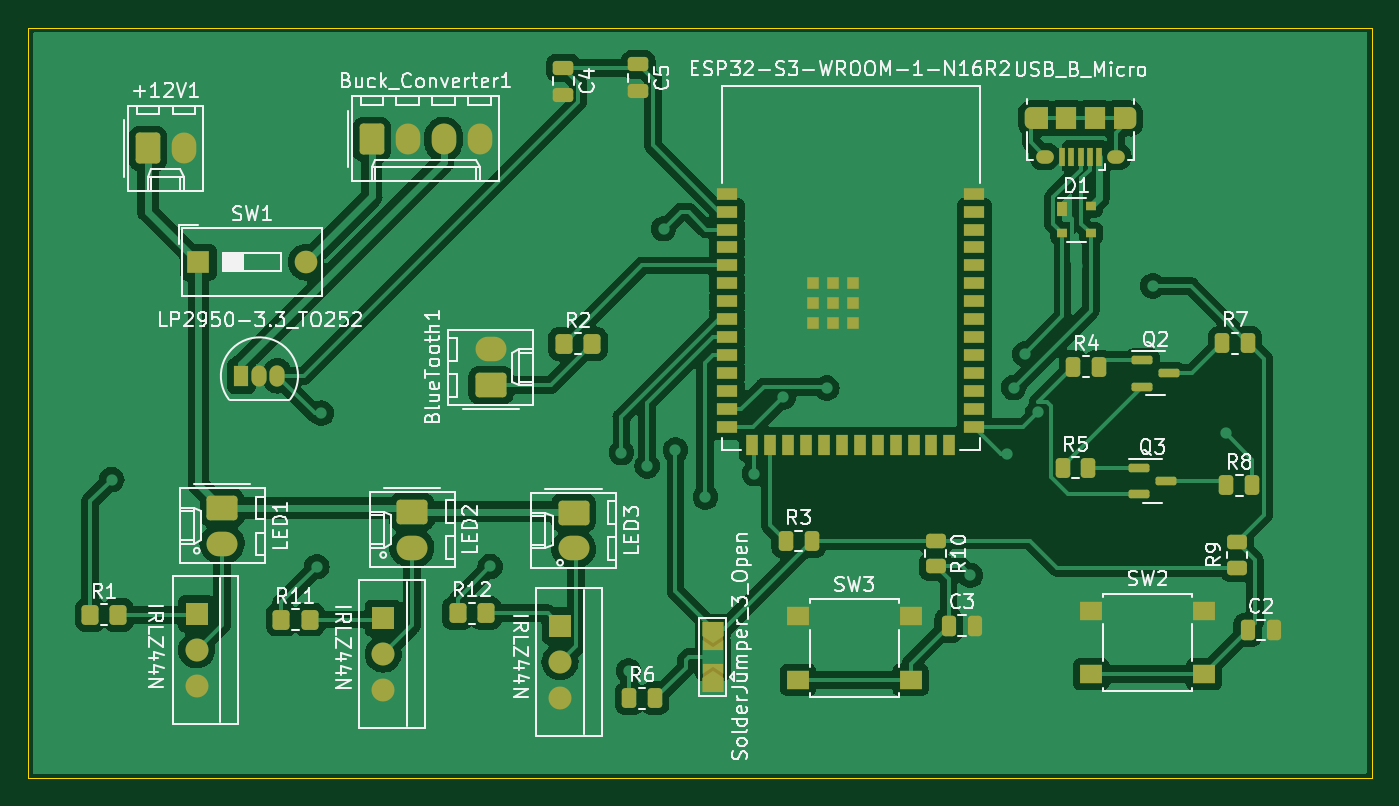
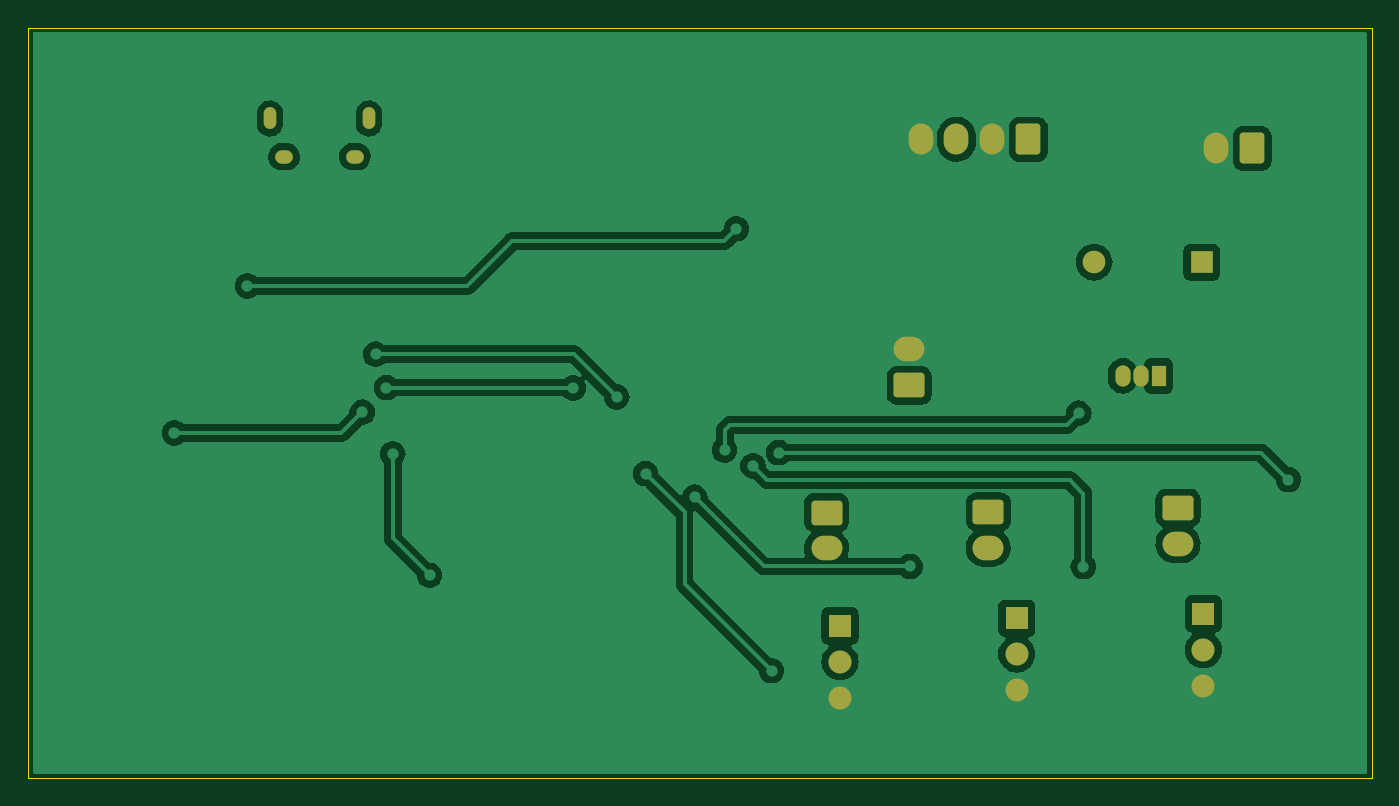
Circuit board: 8 layer files. Board 95.0 x 53.1 mm.
- bottom_copper: shematic for power and light system-B_Cu.gbr (75130 bytes)
- bottom_mask: shematic for power and light system-B_Mask.gbr (2792 bytes)
- paste: shematic for power and light system-B_Paste.gbr (480 bytes)
- outline: shematic for power and light system-Edge_Cuts.gbr (637 bytes)
- top_copper: shematic for power and light system-F_Cu.gbr (149888 bytes)
- top_mask: shematic for power and light system-F_Mask.gbr (7442 bytes)
- paste: shematic for power and light system-F_Paste.gbr (5481 bytes)
- top_silk: shematic for power and light system-F_Silkscreen.gbr (97086 bytes)

=== bottom_copper: shematic for power and light system-B_Cu.gbr (75130 bytes, source omitted) ===
=== bottom_mask: shematic for power and light system-B_Mask.gbr (2792 bytes, source withheld) ===
=== paste: shematic for power and light system-B_Paste.gbr ===
%TF.GenerationSoftware,KiCad,Pcbnew,7.0.10*%
%TF.CreationDate,2024-03-26T16:58:00-05:00*%
%TF.ProjectId,shematic for power and light system,7368656d-6174-4696-9320-666f7220706f,rev?*%
%TF.SameCoordinates,Original*%
%TF.FileFunction,Paste,Bot*%
%TF.FilePolarity,Positive*%
%FSLAX46Y46*%
G04 Gerber Fmt 4.6, Leading zero omitted, Abs format (unit mm)*
G04 Created by KiCad (PCBNEW 7.0.10) date 2024-03-26 16:58:00*
%MOMM*%
%LPD*%
G01*
G04 APERTURE LIST*
G04 APERTURE END LIST*
M02*

=== outline: shematic for power and light system-Edge_Cuts.gbr ===
%TF.GenerationSoftware,KiCad,Pcbnew,7.0.10*%
%TF.CreationDate,2024-03-26T16:58:00-05:00*%
%TF.ProjectId,shematic for power and light system,7368656d-6174-4696-9320-666f7220706f,rev?*%
%TF.SameCoordinates,Original*%
%TF.FileFunction,Profile,NP*%
%FSLAX46Y46*%
G04 Gerber Fmt 4.6, Leading zero omitted, Abs format (unit mm)*
G04 Created by KiCad (PCBNEW 7.0.10) date 2024-03-26 16:58:00*
%MOMM*%
%LPD*%
G01*
G04 APERTURE LIST*
%TA.AperFunction,Profile*%
%ADD10C,0.100000*%
%TD*%
G04 APERTURE END LIST*
D10*
X109881369Y-74985359D02*
X204926964Y-74985359D01*
X204926964Y-128058387D01*
X109881369Y-128058387D01*
X109881369Y-74985359D01*
M02*

=== top_copper: shematic for power and light system-F_Cu.gbr (149888 bytes, source omitted) ===
=== top_mask: shematic for power and light system-F_Mask.gbr (7442 bytes, source omitted) ===
=== paste: shematic for power and light system-F_Paste.gbr ===
%TF.GenerationSoftware,KiCad,Pcbnew,7.0.10*%
%TF.CreationDate,2024-03-26T16:58:00-05:00*%
%TF.ProjectId,shematic for power and light system,7368656d-6174-4696-9320-666f7220706f,rev?*%
%TF.SameCoordinates,Original*%
%TF.FileFunction,Paste,Top*%
%TF.FilePolarity,Positive*%
%FSLAX46Y46*%
G04 Gerber Fmt 4.6, Leading zero omitted, Abs format (unit mm)*
G04 Created by KiCad (PCBNEW 7.0.10) date 2024-03-26 16:58:00*
%MOMM*%
%LPD*%
G01*
G04 APERTURE LIST*
G04 Aperture macros list*
%AMRoundRect*
0 Rectangle with rounded corners*
0 $1 Rounding radius*
0 $2 $3 $4 $5 $6 $7 $8 $9 X,Y pos of 4 corners*
0 Add a 4 corners polygon primitive as box body*
4,1,4,$2,$3,$4,$5,$6,$7,$8,$9,$2,$3,0*
0 Add four circle primitives for the rounded corners*
1,1,$1+$1,$2,$3*
1,1,$1+$1,$4,$5*
1,1,$1+$1,$6,$7*
1,1,$1+$1,$8,$9*
0 Add four rect primitives between the rounded corners*
20,1,$1+$1,$2,$3,$4,$5,0*
20,1,$1+$1,$4,$5,$6,$7,0*
20,1,$1+$1,$6,$7,$8,$9,0*
20,1,$1+$1,$8,$9,$2,$3,0*%
G04 Aperture macros list end*
%ADD10RoundRect,0.250000X0.450000X-0.262500X0.450000X0.262500X-0.450000X0.262500X-0.450000X-0.262500X0*%
%ADD11RoundRect,0.250000X-0.262500X-0.450000X0.262500X-0.450000X0.262500X0.450000X-0.262500X0.450000X0*%
%ADD12O,0.890000X1.550000*%
%ADD13O,1.250000X0.950000*%
%ADD14R,0.400000X1.350000*%
%ADD15R,1.200000X1.550000*%
%ADD16R,1.500000X1.550000*%
%ADD17RoundRect,0.250000X-0.350000X-0.450000X0.350000X-0.450000X0.350000X0.450000X-0.350000X0.450000X0*%
%ADD18RoundRect,0.250000X-0.475000X0.250000X-0.475000X-0.250000X0.475000X-0.250000X0.475000X0.250000X0*%
%ADD19R,1.498600X0.889000*%
%ADD20R,0.889000X1.498600*%
%ADD21R,0.889000X0.889000*%
%ADD22RoundRect,0.250000X-0.250000X-0.475000X0.250000X-0.475000X0.250000X0.475000X-0.250000X0.475000X0*%
%ADD23R,1.550000X1.300000*%
%ADD24RoundRect,0.150000X-0.587500X-0.150000X0.587500X-0.150000X0.587500X0.150000X-0.587500X0.150000X0*%
%ADD25R,0.700000X1.000000*%
%ADD26R,0.700000X0.600000*%
%ADD27RoundRect,0.250000X-0.450000X0.262500X-0.450000X-0.262500X0.450000X-0.262500X0.450000X0.262500X0*%
G04 APERTURE END LIST*
D10*
%TO.C,R9*%
X195389789Y-113187108D03*
X195389789Y-111362108D03*
%TD*%
D11*
%TO.C,R4*%
X183805720Y-98968279D03*
X185630720Y-98968279D03*
%TD*%
D12*
%TO.C,J1*%
X187829553Y-81403458D03*
D13*
X186829553Y-84103458D03*
X181829553Y-84103458D03*
D12*
X180829553Y-81403458D03*
D14*
X185629553Y-84103458D03*
X184979553Y-84103458D03*
X184329553Y-84103458D03*
X183679553Y-84103458D03*
X183029553Y-84103458D03*
D15*
X187229553Y-81403458D03*
D16*
X185329553Y-81403458D03*
X183329553Y-81403458D03*
D15*
X181429553Y-81403458D03*
%TD*%
D17*
%TO.C,R2*%
X147768279Y-97342535D03*
X149768279Y-97342535D03*
%TD*%
D18*
%TO.C,C4*%
X147734090Y-77808016D03*
X147734090Y-79708016D03*
%TD*%
D17*
%TO.C,R11*%
X127772904Y-116853758D03*
X129772904Y-116853758D03*
%TD*%
D18*
%TO.C,C5*%
X153030094Y-77579309D03*
X153030094Y-79479309D03*
%TD*%
D19*
%TO.C,U1*%
X159312695Y-86720657D03*
X159312695Y-87990657D03*
X159312695Y-89260657D03*
X159312695Y-90530657D03*
X159312695Y-91800657D03*
X159312695Y-93070657D03*
X159312695Y-94340657D03*
X159312695Y-95610657D03*
X159312695Y-96880657D03*
X159312695Y-98150657D03*
X159312695Y-99420657D03*
X159312695Y-100690657D03*
X159312695Y-101960657D03*
X159312695Y-103230657D03*
D20*
X161077695Y-104480657D03*
X162347695Y-104480657D03*
X163617695Y-104480657D03*
X164887695Y-104480657D03*
X166157695Y-104480657D03*
X167427695Y-104480657D03*
X168697695Y-104480657D03*
X169967695Y-104480657D03*
X171237695Y-104480657D03*
X172507695Y-104480657D03*
X173777695Y-104480657D03*
X175047695Y-104480657D03*
D19*
X176812695Y-103230657D03*
X176812695Y-101960657D03*
X176812695Y-100690657D03*
X176812695Y-99420657D03*
X176812695Y-98150657D03*
X176812695Y-96880657D03*
X176812695Y-95610657D03*
X176812695Y-94340657D03*
X176812695Y-93070657D03*
X176812695Y-91800657D03*
X176812695Y-90530657D03*
X176812695Y-89260657D03*
X176812695Y-87990657D03*
X176812695Y-86720657D03*
D21*
X166812695Y-94440657D03*
X166812695Y-93040657D03*
X165412695Y-93040657D03*
X165412695Y-94440657D03*
X165412695Y-95840657D03*
X166812695Y-95840657D03*
X168212695Y-95840657D03*
X168212695Y-94440657D03*
X168212695Y-93040657D03*
%TD*%
D22*
%TO.C,C2*%
X196144003Y-117592762D03*
X198044003Y-117592762D03*
%TD*%
D11*
%TO.C,R8*%
X194650092Y-107369540D03*
X196475092Y-107369540D03*
%TD*%
D22*
%TO.C,C3*%
X174983053Y-117277855D03*
X176883053Y-117277855D03*
%TD*%
D23*
%TO.C,SW3*%
X164343961Y-116629239D03*
X172293961Y-116629239D03*
X164343961Y-121129239D03*
X172293961Y-121129239D03*
%TD*%
D17*
%TO.C,R12*%
X140256706Y-116415138D03*
X142256706Y-116415138D03*
%TD*%
D24*
%TO.C,Q3*%
X188478711Y-106104290D03*
X188478711Y-108004290D03*
X190353711Y-107054290D03*
%TD*%
D11*
%TO.C,R5*%
X183060401Y-106104290D03*
X184885401Y-106104290D03*
%TD*%
D25*
%TO.C,D1*%
X183045970Y-87816055D03*
D26*
X183045970Y-89516055D03*
X185045970Y-89516055D03*
X185045970Y-87616055D03*
%TD*%
D11*
%TO.C,R7*%
X194346432Y-97298149D03*
X196171432Y-97298149D03*
%TD*%
D23*
%TO.C,SW2*%
X185094064Y-116224359D03*
X193044064Y-116224359D03*
X185094064Y-120724359D03*
X193044064Y-120724359D03*
%TD*%
D11*
%TO.C,R3*%
X163469196Y-111302125D03*
X165294196Y-111302125D03*
%TD*%
D24*
%TO.C,Q2*%
X188696830Y-98473769D03*
X188696830Y-100373769D03*
X190571830Y-99423769D03*
%TD*%
D27*
%TO.C,R10*%
X174066106Y-111272134D03*
X174066106Y-113097134D03*
%TD*%
D17*
%TO.C,R1*%
X114252501Y-116516358D03*
X116252501Y-116516358D03*
%TD*%
D11*
%TO.C,R6*%
X152402474Y-122428829D03*
X154227474Y-122428829D03*
%TD*%
M02*

=== top_silk: shematic for power and light system-F_Silkscreen.gbr (97086 bytes, source omitted) ===
